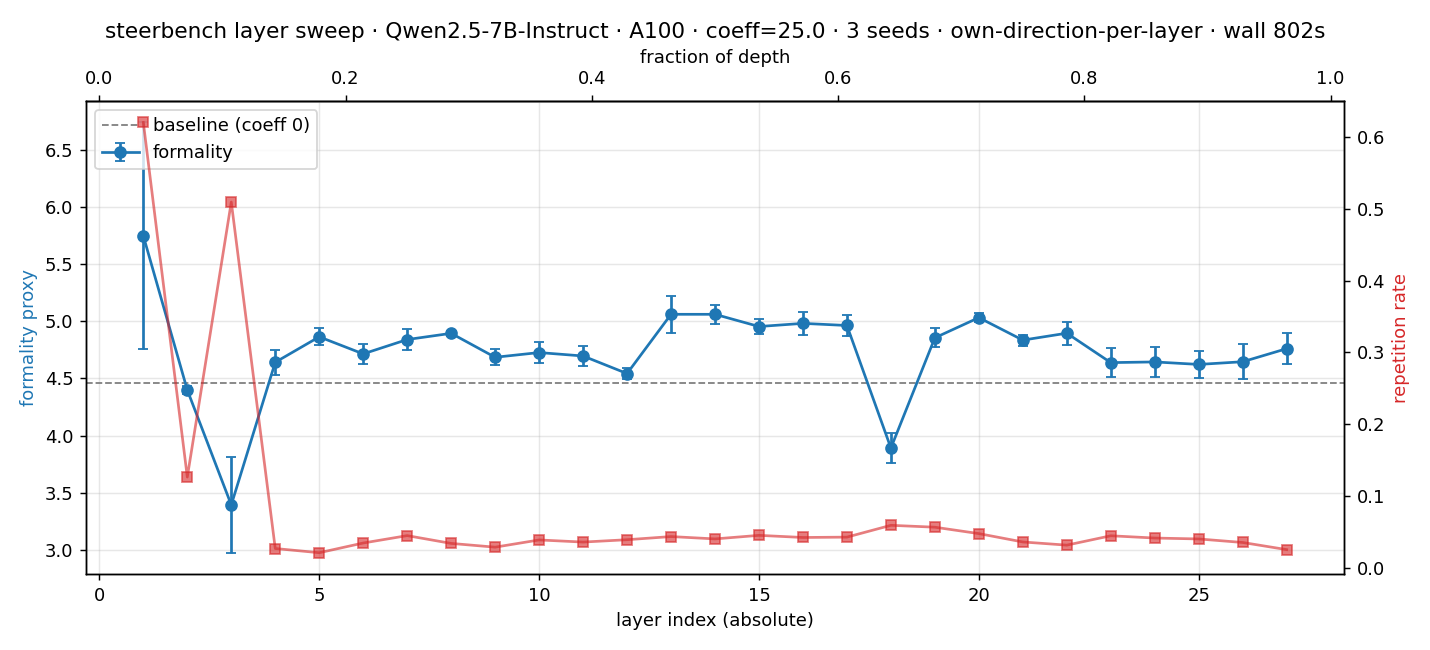

The table this chart was drawn from, first rows:
layer, layer_pos, seed, dir_norm, formality, repetition, ppl
1, 1, 0, 1, 5.716, 0.6646, 102.5
1, 1, 1, 1, 6.979, 0.5993, 107.3
1, 1, 2, 1, 4.547, 0.5963, 34.82
2, 2, 0, 1, 4.446, 0.1281, 6.242
2, 2, 1, 1, 4.387, 0.0351, 3.699
2, 2, 2, 1, 4.362, 0.2169, 4.572
3, 3, 0, 1, 2.89, 0.4938, 5.804
3, 3, 1, 1, 3.374, 0.5964, 7.245
3, 3, 2, 1, 3.915, 0.4377, 13.43
4, 4, 0, 1.0, 4.788, 0.02021, 2.987
4, 4, 1, 1.0, 4.602, 0.02109, 2.639
4, 4, 2, 1.0, 4.534, 0.04072, 2.694
5, 5, 0, 1, 4.795, 0.03206, 2.742
5, 5, 1, 1, 4.831, 0.01388, 3.012
5, 5, 2, 1, 4.966, 0.0185, 2.738
6, 6, 0, 1, 4.829, 0.02176, 2.723
6, 6, 1, 1, 4.609, 0.04006, 2.684
6, 6, 2, 1, 4.706, 0.04315, 2.912
7, 7, 0, 1, 4.932, 0.03787, 2.759
7, 7, 1, 1, 4.719, 0.05449, 2.717
7, 7, 2, 1, 4.869, 0.04345, 2.789
8, 8, 0, 1, 4.904, 0.0336, 2.883
8, 8, 1, 1, 4.868, 0.03643, 3.042
8, 8, 2, 1, 4.912, 0.03329, 3.418
9, 9, 0, 1, 4.639, 0.03374, 3.068
9, 9, 1, 1, 4.783, 0.02525, 2.952
9, 9, 2, 1, 4.633, 0.02864, 3.006
10, 10, 0, 1, 4.855, 0.04524, 2.93
10, 10, 1, 1, 4.681, 0.04013, 3.059
10, 10, 2, 1, 4.643, 0.0324, 2.83
11, 11, 0, 1.0, 4.702, 0.02407, 2.67
11, 11, 1, 1.0, 4.586, 0.03139, 2.74
11, 11, 2, 1.0, 4.801, 0.05344, 2.746
12, 12, 0, 1, 4.567, 0.0376, 2.776
12, 12, 1, 1, 4.591, 0.04125, 2.91
12, 12, 2, 1, 4.47, 0.03987, 2.457
13, 13, 0, 1, 4.849, 0.0313, 3.902
13, 13, 1, 1, 5.097, 0.04751, 3.891
13, 13, 2, 1, 5.237, 0.05307, 4.016
14, 14, 0, 1.0, 5.022, 0.0329, 3.7
14, 14, 1, 1.0, 4.987, 0.04767, 3.367
14, 14, 2, 1.0, 5.174, 0.04152, 3.433
15, 15, 0, 1, 4.91, 0.0352, 3.32
15, 15, 1, 1, 4.911, 0.05192, 3.683
15, 15, 2, 1, 5.042, 0.04983, 3.631
16, 16, 0, 1.0, 5.021, 0.04395, 3.402
16, 16, 1, 1.0, 5.078, 0.03895, 3.737
16, 16, 2, 1.0, 4.846, 0.04516, 3.565
17, 17, 0, 1.0, 4.862, 0.04408, 3.336
17, 17, 1, 1.0, 5.09, 0.03585, 3.113
17, 17, 2, 1.0, 4.938, 0.04961, 3.658
18, 18, 0, 1, 3.979, 0.07671, 3.419
18, 18, 1, 1, 3.703, 0.05752, 3.213
18, 18, 2, 1, 3.991, 0.04464, 3.45
19, 19, 0, 1, 4.85, 0.06206, 2.79
19, 19, 1, 1, 4.757, 0.05474, 2.777
19, 19, 2, 1, 4.958, 0.05416, 3.043
20, 20, 0, 1.0, 4.992, 0.04294, 2.88
20, 20, 1, 1.0, 5.084, 0.06695, 2.832
20, 20, 2, 1.0, 5.02, 0.03432, 2.926
... 21 more rows
